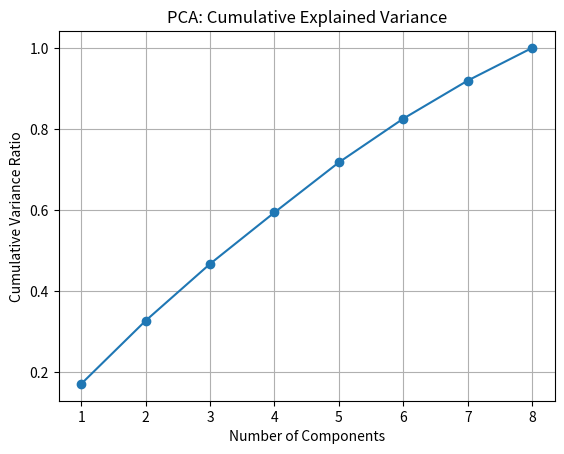
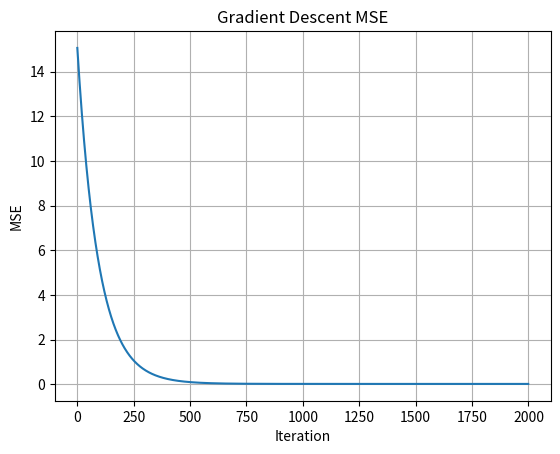

These figures' Python source, in order:

import numpy as np

def l2_norm(x): return np.sqrt(np.sum(x**2))
def l1_norm(x): return np.sum(np.abs(x))
def linf_norm(x): return np.max(np.abs(x))

def fro_norm(A): return np.sqrt(np.sum(A**2))

def cauchy_schwarz(a,b):
    lhs = abs(a @ b)
    rhs = l2_norm(a) * l2_norm(b)
    return lhs <= rhs + 1e-12, lhs, rhs

def triangle_inequality(a,b):
    lhs = l2_norm(a+b)
    rhs = l2_norm(a) + l2_norm(b)
    return lhs <= rhs + 1e-12, lhs, rhs

np.random.seed(0)
a = np.random.randn(10)
b = np.random.randn(10)

print("||a||1, ||a||2, ||a||inf:", l1_norm(a), l2_norm(a), linf_norm(a))
print("Cauchy–Schwarz holds? ->", cauchy_schwarz(a,b)[0])
print("Triangle inequality holds? ->", triangle_inequality(a,b)[0])



import numpy as np

np.random.seed(1)
A = np.random.randn(40, 20)
U, S, Vt = np.linalg.svd(A, full_matrices=False)

k = 5
Ak = U[:, :k] @ np.diag(S[:k]) @ Vt[:k, :]
fro_error = np.linalg.norm(A - Ak, 'fro') / np.linalg.norm(A, 'fro')
fro_error



import numpy as np
import matplotlib.pyplot as plt

np.random.seed(2)
X = np.random.randn(200, 8)
Xc = X - X.mean(axis=0, keepdims=True)

U, S, Vt = np.linalg.svd(Xc, full_matrices=False)
var = (S**2) / (Xc.shape[0]-1)
explained = var / var.sum()
cumulative = np.cumsum(explained)

plt.figure()
plt.plot(range(1, len(explained)+1), cumulative, marker='o')
plt.title("PCA: Cumulative Explained Variance")
plt.xlabel("Number of Components")
plt.ylabel("Cumulative Variance Ratio")
plt.grid(True)
plt.show()



import numpy as np
import matplotlib.pyplot as plt

np.random.seed(3)
n, d = 200, 5
X = np.random.randn(n, d)
true_w = np.array([1.0, -2.0, 0.5, 0.0, 3.0])
y = X @ true_w + 0.1*np.random.randn(n)

# Closed form
w_hat = np.linalg.solve(X.T @ X, X.T @ y)

# Ridge
lam = 1e-1
w_ridge = np.linalg.solve(X.T @ X + n*lam*np.eye(d), X.T @ y)

# GD
w = np.zeros(d)
eta = 5e-3
hist = []
for t in range(2000):
    grad = (X.T @ (X @ w - y)) / n
    w -= eta * grad
    mse = np.mean((X @ w - y)**2)
    hist.append(mse)

plt.figure()
plt.plot(hist)
plt.title("Gradient Descent MSE")
plt.xlabel("Iteration")
plt.ylabel("MSE")
plt.grid(True)
plt.show()

w_hat, w_ridge, w
